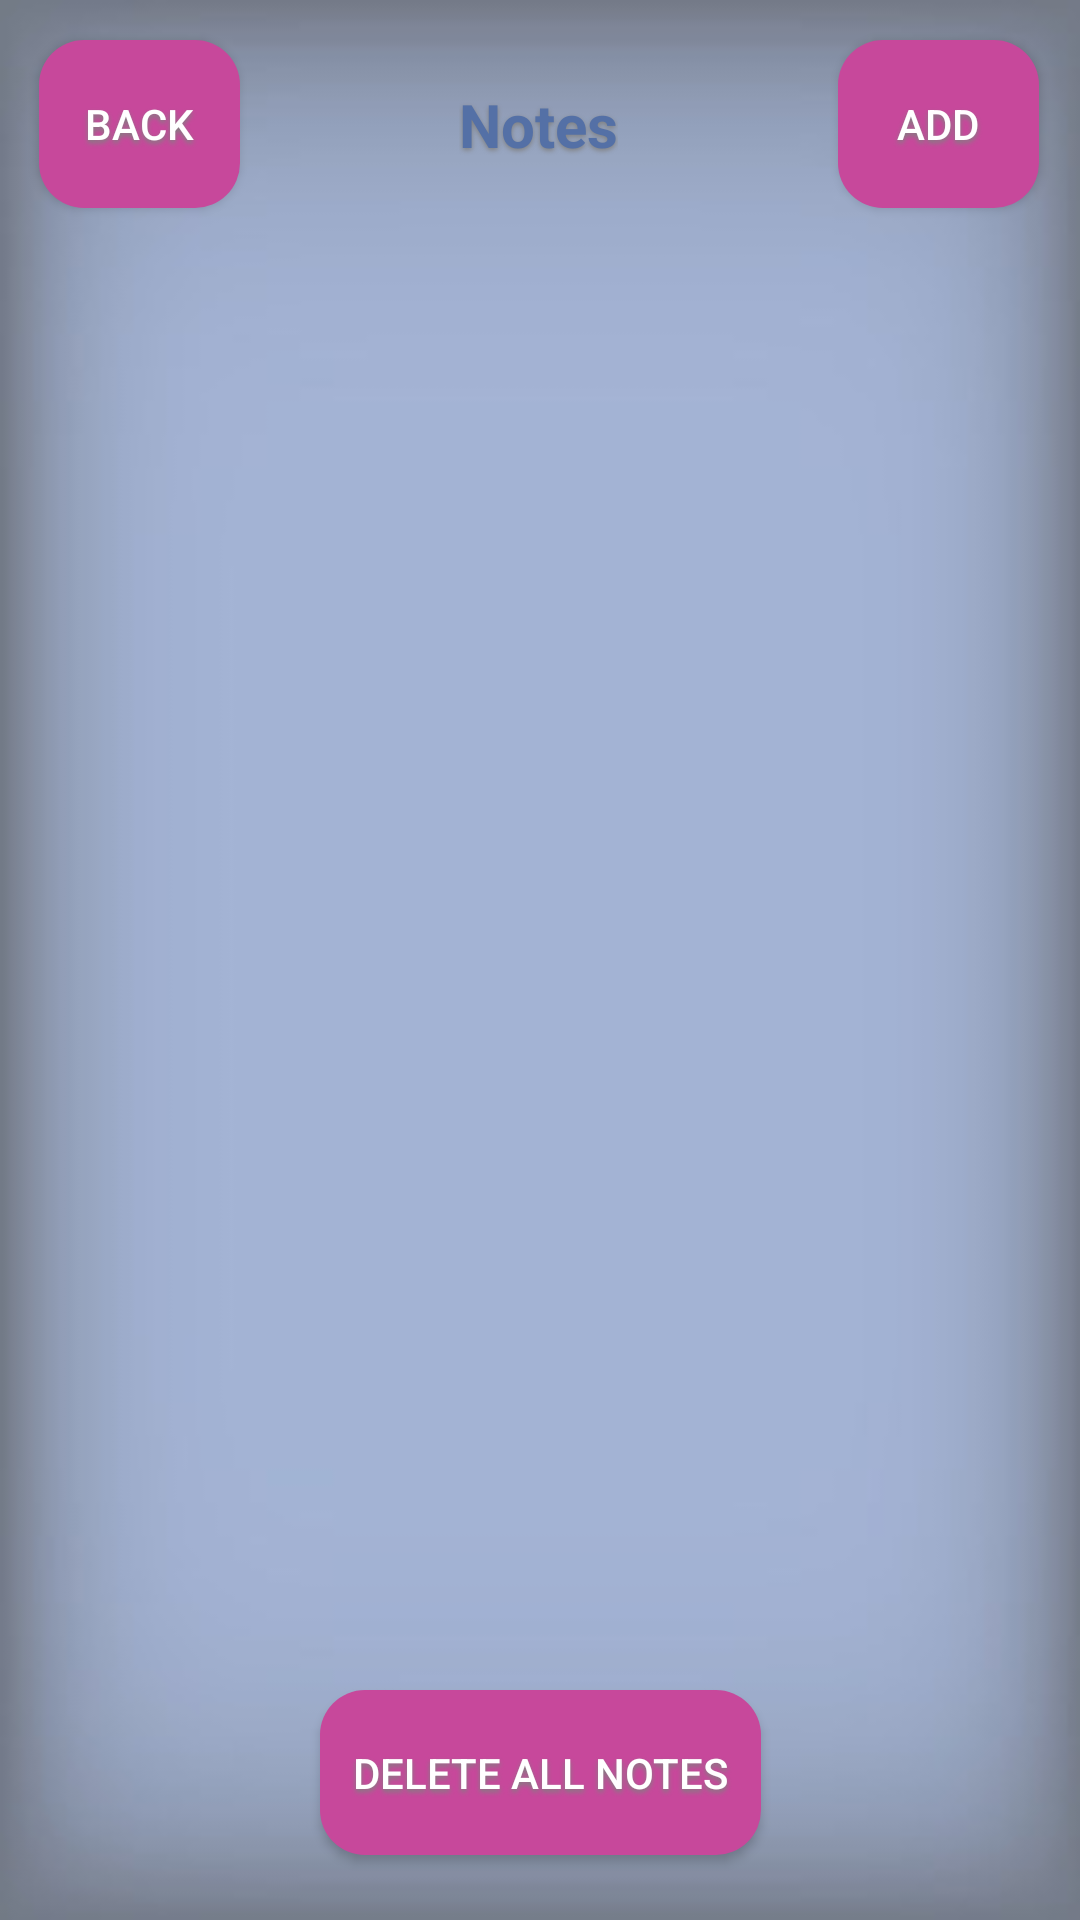

Write the Android layout XML for this screen, with the resource values it uses.
<!-- AndroidManifest.xml: application theme Theme.KeepingUp -->
<!-- res/layout/activity_notes_page.xml -->
<?xml version="1.0" encoding="utf-8"?>
<androidx.constraintlayout.widget.ConstraintLayout xmlns:android="http://schemas.android.com/apk/res/android"
    xmlns:app="http://schemas.android.com/apk/res-auto"
    xmlns:tools="http://schemas.android.com/tools"
    android:layout_width="match_parent"
    android:layout_height="match_parent"
    android:background="@drawable/wallpaper"
    tools:context=".NotesPage">

    <TextView
        android:id="@+id/txt"
        android:layout_width="wrap_content"
        android:layout_height="wrap_content"
        android:layout_marginTop="28dp"
        android:shadowColor="#808080"
        android:shadowDx="0"
        android:shadowDy="2"
        android:shadowRadius="4"
        android:text="Notes"
        android:textColor="#5470A6"
        android:textSize="20sp"
        android:textStyle="bold"
        app:layout_constraintEnd_toEndOf="parent"
        app:layout_constraintHorizontal_bias="0.498"
        app:layout_constraintStart_toStartOf="parent"
        app:layout_constraintTop_toTopOf="parent" />

    <Button
        android:id="@+id/btnBack"
        android:layout_width="67dp"
        android:layout_height="56dp"
        android:background="@drawable/pink_button"
        android:onClick="buClick"
        android:text="Back"
        android:shadowColor="#808080"
        android:shadowDx="0"
        android:shadowDy="3"
        android:shadowRadius="4"
        android:textColor="#FFFFFF"
        app:layout_constraintBottom_toBottomOf="parent"
        app:layout_constraintEnd_toEndOf="parent"
        app:layout_constraintHorizontal_bias="0.044"
        app:layout_constraintStart_toStartOf="parent"
        app:layout_constraintTop_toTopOf="parent"
        app:layout_constraintVertical_bias="0.023" />

    <Button
        android:id="@+id/btnAdd"
        android:layout_width="67dp"
        android:layout_height="56dp"
        android:background="@drawable/pink_button"
        android:onClick="buClick"
        android:shadowColor="#808080"
        android:shadowDx="0"
        android:shadowDy="3"
        android:shadowRadius="4"
        android:text="Add"
        android:textColor="#FFFFFF"
        app:layout_constraintBottom_toBottomOf="parent"
        app:layout_constraintEnd_toEndOf="parent"
        app:layout_constraintHorizontal_bias="0.953"
        app:layout_constraintStart_toStartOf="parent"
        app:layout_constraintTop_toTopOf="parent"
        app:layout_constraintVertical_bias="0.023" />

    <ListView
        android:id="@+id/listView"
        android:layout_width="412dp"
        android:layout_height="537dp"
        android:divider="@android:color/black"
        android:dividerHeight="1dp"
        android:textColor="#000000"
        android:textSize="20sp"
        android:textStyle="bold"
        app:layout_constraintBottom_toTopOf="@+id/btnDelete"
        app:layout_constraintEnd_toEndOf="parent"
        app:layout_constraintHorizontal_bias="1.0"
        app:layout_constraintStart_toStartOf="parent"
        app:layout_constraintTop_toBottomOf="@+id/btnBack"
        app:layout_constraintVertical_bias="0.595" />

    <Button
        android:id="@+id/btnDelete"
        android:layout_width="147dp"
        android:layout_height="55dp"
        android:background="@drawable/pink_button"
        android:onClick="buClick"
        android:shadowColor="#808080"
        android:shadowDx="0"
        android:shadowDy="3"
        android:shadowRadius="4"
        android:text="Delete all notes"
        android:textColor="#FFFFFF"
        app:layout_constraintBottom_toBottomOf="parent"
        app:layout_constraintEnd_toEndOf="parent"
        app:layout_constraintStart_toStartOf="parent"
        app:layout_constraintTop_toTopOf="parent"
        app:layout_constraintVertical_bias="0.963" />

</androidx.constraintlayout.widget.ConstraintLayout>
<!-- resources referenced by this layout -->
<resources>
  <!-- drawable pink_button (drawable) -->
  <?xml version="1.0" encoding="utf-8"?>
  <selector xmlns:android="http://schemas.android.com/apk/res/android">
      <item>
          <shape android:shape="rectangle">
              <solid android:color="#C7489B" />
              <corners android:radius="15dp" />
          </shape>
      </item>
  </selector>
  <!-- drawable wallpaper: jpg bitmap (drawable, 7468 bytes) -->
  <style name="Theme.KeepingUp" parent="Base.Theme.KeepingUp" />
  <style name="Base.Theme.KeepingUp" parent="Theme.AppCompat.Light.DarkActionBar">
          
          
      </style>
</resources>
